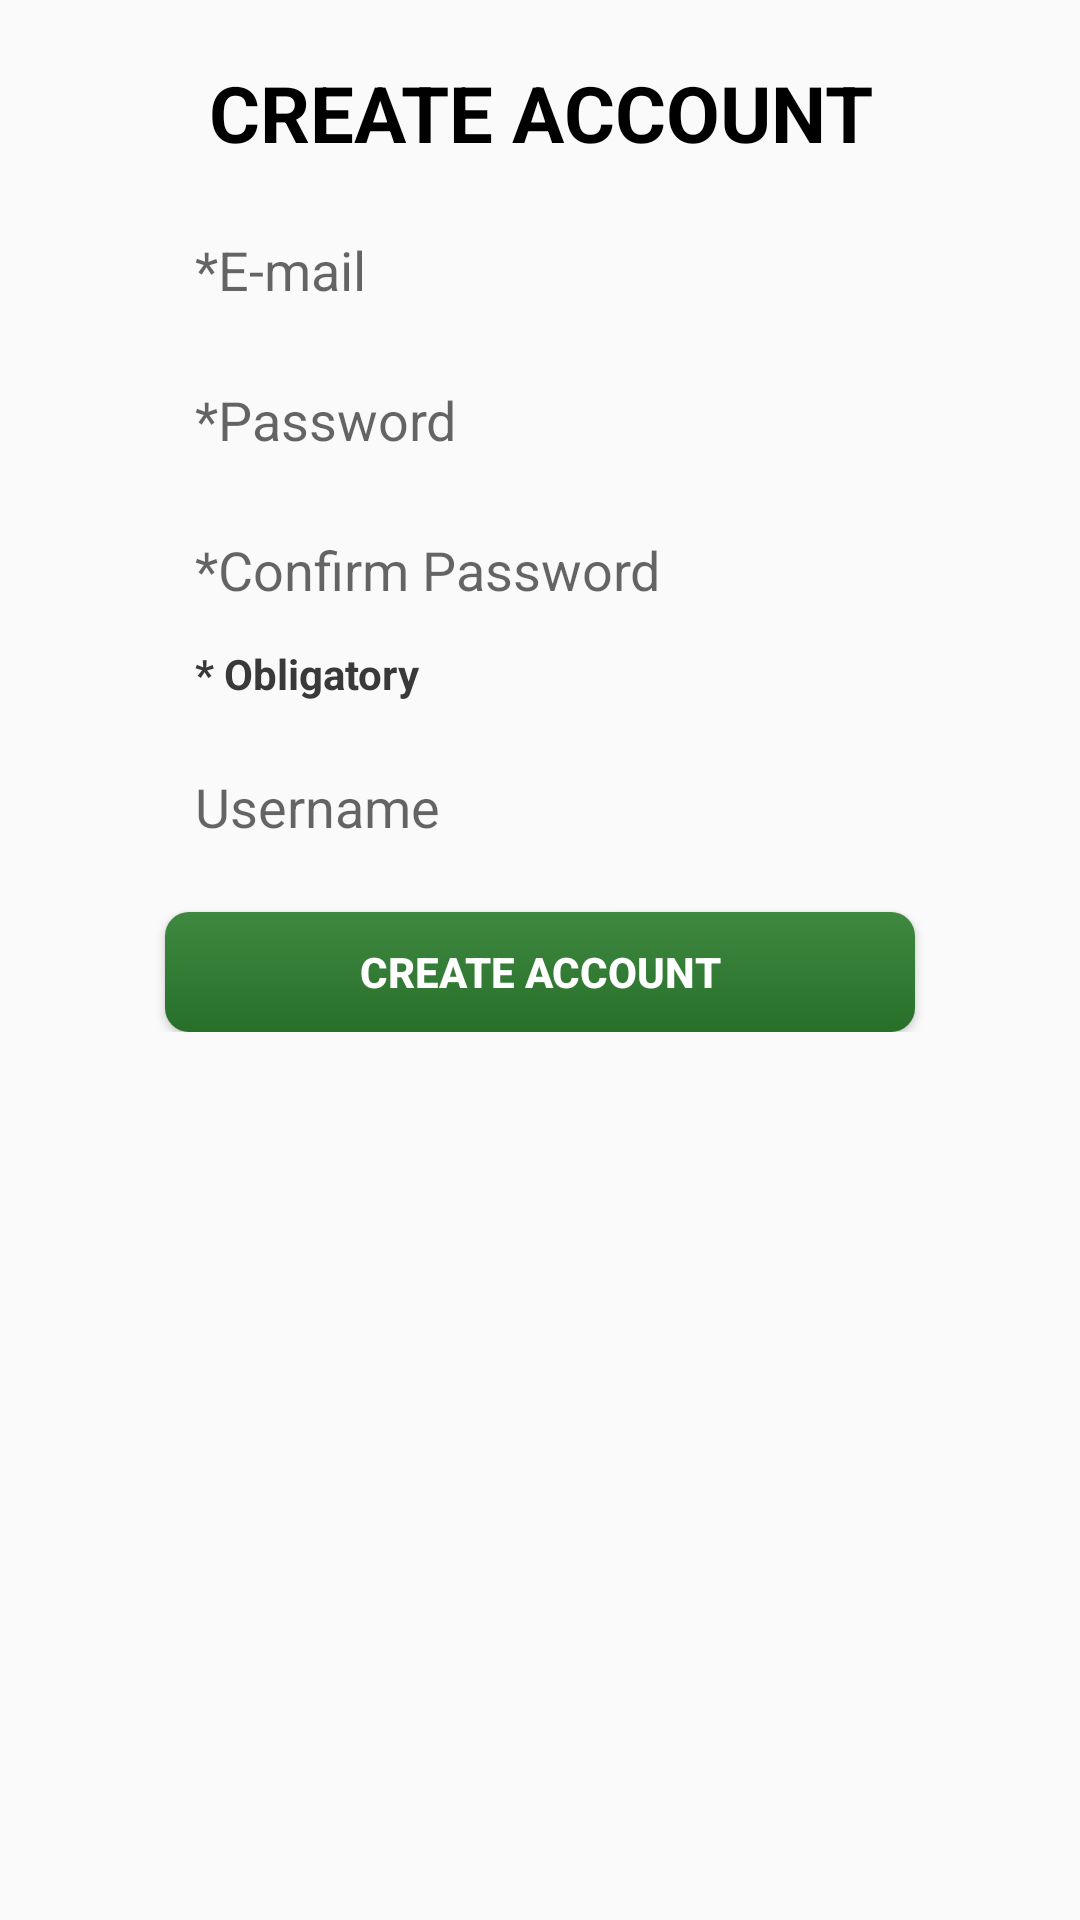

Here is an Android app screen rendered from its layout file. Give the layout XML and the strings, colors and styles it references.
<!-- AndroidManifest.xml: application theme AppTheme -->
<!-- res/layout/fragment_register.xml -->
<RelativeLayout xmlns:android="http://schemas.android.com/apk/res/android"
    android:layout_width="match_parent"
    android:layout_height="match_parent">

    <ScrollView
        android:layout_width="fill_parent"
        android:layout_height="wrap_content">

        <LinearLayout
            android:layout_width="match_parent"
            android:layout_height="wrap_content"
            android:gravity="center"
            android:orientation="vertical">

            <TextView
                android:id="@+id/txt_eg_login"
                android:layout_width="250dp"
                android:layout_height="wrap_content"
                android:layout_marginTop="20dp"
                android:gravity="center"
                android:text="@string/reg_acc"
                android:textAllCaps="true"
                android:textColor="@color/black"
                android:textSize="26sp"
                android:textStyle="bold" />

            <EditText
                android:id="@+id/email"
                android:layout_width="250dp"
                android:layout_height="40dp"
                android:layout_marginTop="15dp"
                android:background="@drawable/edit_text_background"
                android:gravity="center_vertical"
                android:hint="@string/email_mandatory"
                android:inputType="textEmailAddress"
                android:maxLines="1"
                android:paddingStart="10dp"
                android:textColor="@color/black" />

            <EditText
                android:id="@+id/password_reg"
                android:layout_width="250dp"
                android:layout_height="40dp"
                android:layout_marginTop="10dp"
                android:background="@drawable/edit_text_background"
                android:gravity="center_vertical"
                android:hint="@string/password_mandatory"
                android:inputType="textPassword"
                android:maxLines="1"
                android:paddingStart="10dp"
                android:textColor="@color/black" />

            <EditText
                android:id="@+id/confirm_password"
                android:layout_width="250dp"
                android:layout_height="40dp"
                android:layout_marginTop="10dp"
                android:background="@drawable/edit_text_background"
                android:gravity="center_vertical"
                android:hint="@string/confirm_pass_mandatory"
                android:inputType="textPassword"
                android:maxLines="1"
                android:paddingStart="10dp"
                android:textColor="@color/black" />

            <RelativeLayout
                android:id="@+id/terms_check"
                android:layout_width="250dp"
                android:layout_height="wrap_content"
                android:layout_marginTop="5dp">

                <TextView
                    android:layout_width="fill_parent"
                    android:layout_height="wrap_content"
                    android:layout_centerHorizontal="true"
                    android:layout_marginLeft="10dp"
                    android:layout_marginRight="10dp"
                    android:gravity="start"
                    android:maxLines="1"
                    android:text="@string/obligatory"
                    android:textColor="@color/black_text"
                    android:textSize="14sp"
                    android:textStyle="bold" />

            </RelativeLayout>

            <EditText
                android:id="@+id/username"
                android:layout_width="250dp"
                android:layout_height="40dp"
                android:layout_marginTop="15dp"
                android:background="@drawable/edit_text_background"
                android:gravity="center_vertical"
                android:hint="@string/username"
                android:inputType="text"
                android:maxLines="1"
                android:paddingStart="10dp"
                android:textColor="@color/black" />

            <Button
                android:id="@+id/register_reg"
                android:layout_width="250dp"
                android:layout_height="40dp"
                android:layout_marginTop="15dp"
                android:background="@drawable/publish_btn"
                android:text="@string/reg_acc"
                android:textColor="@color/white"
                android:textStyle="bold" />
        </LinearLayout>
    </ScrollView>
</RelativeLayout>
<!-- resources referenced by this layout -->
<resources>
  <color name="black">#000000</color>
  <color name="black_text">#393939</color>
  <color name="white">#FFFFFF</color>
  <!-- drawable publish_btn (drawable) -->
  <?xml version="1.0" encoding="utf-8"?>
  <selector xmlns:android="http://schemas.android.com/apk/res/android">
  
      <item android:state_pressed="true">
          <shape>
              <solid android:color="#28702A" />
  
              <corners android:radius="8dp" />
  
              <padding android:bottom="5dp" android:left="5dp" android:right="5dp" android:top="5dp" />
          </shape>
      </item>
      <item>
          <shape>
              <gradient android:angle="90" android:endColor="#3F8840" android:startColor="#28702A" />
  
              <corners android:radius="8dp" />
  
              <padding android:bottom="5dp" android:left="5dp" android:right="5dp" android:top="5dp" />
          </shape>
      </item>
  
  </selector>
  <string name="confirm_pass_mandatory">*Confirm Password</string>
  <string name="email_mandatory">*E-mail</string>
  <string name="obligatory">* Obligatory</string>
  <string name="password_mandatory">*Password</string>
  <string name="reg_acc">Create Account</string>
  <string name="username">Username</string>
  <style name="AppTheme" parent="Theme.AppCompat.Light.DarkActionBar">
          
          <item name="colorPrimary">@color/colorPrimary</item>
          <item name="colorPrimaryDark">@color/colorPrimaryDark</item>
          <item name="colorAccent">@color/colorAccent</item>
          <item name="textColorError">@color/error</item>
      </style>
  <color name="colorPrimary">#9E9E9E</color>
  <color name="colorPrimaryDark">#424242</color>
  <color name="colorAccent">#2196F3</color>
  <color name="error">#f00</color>
</resources>
